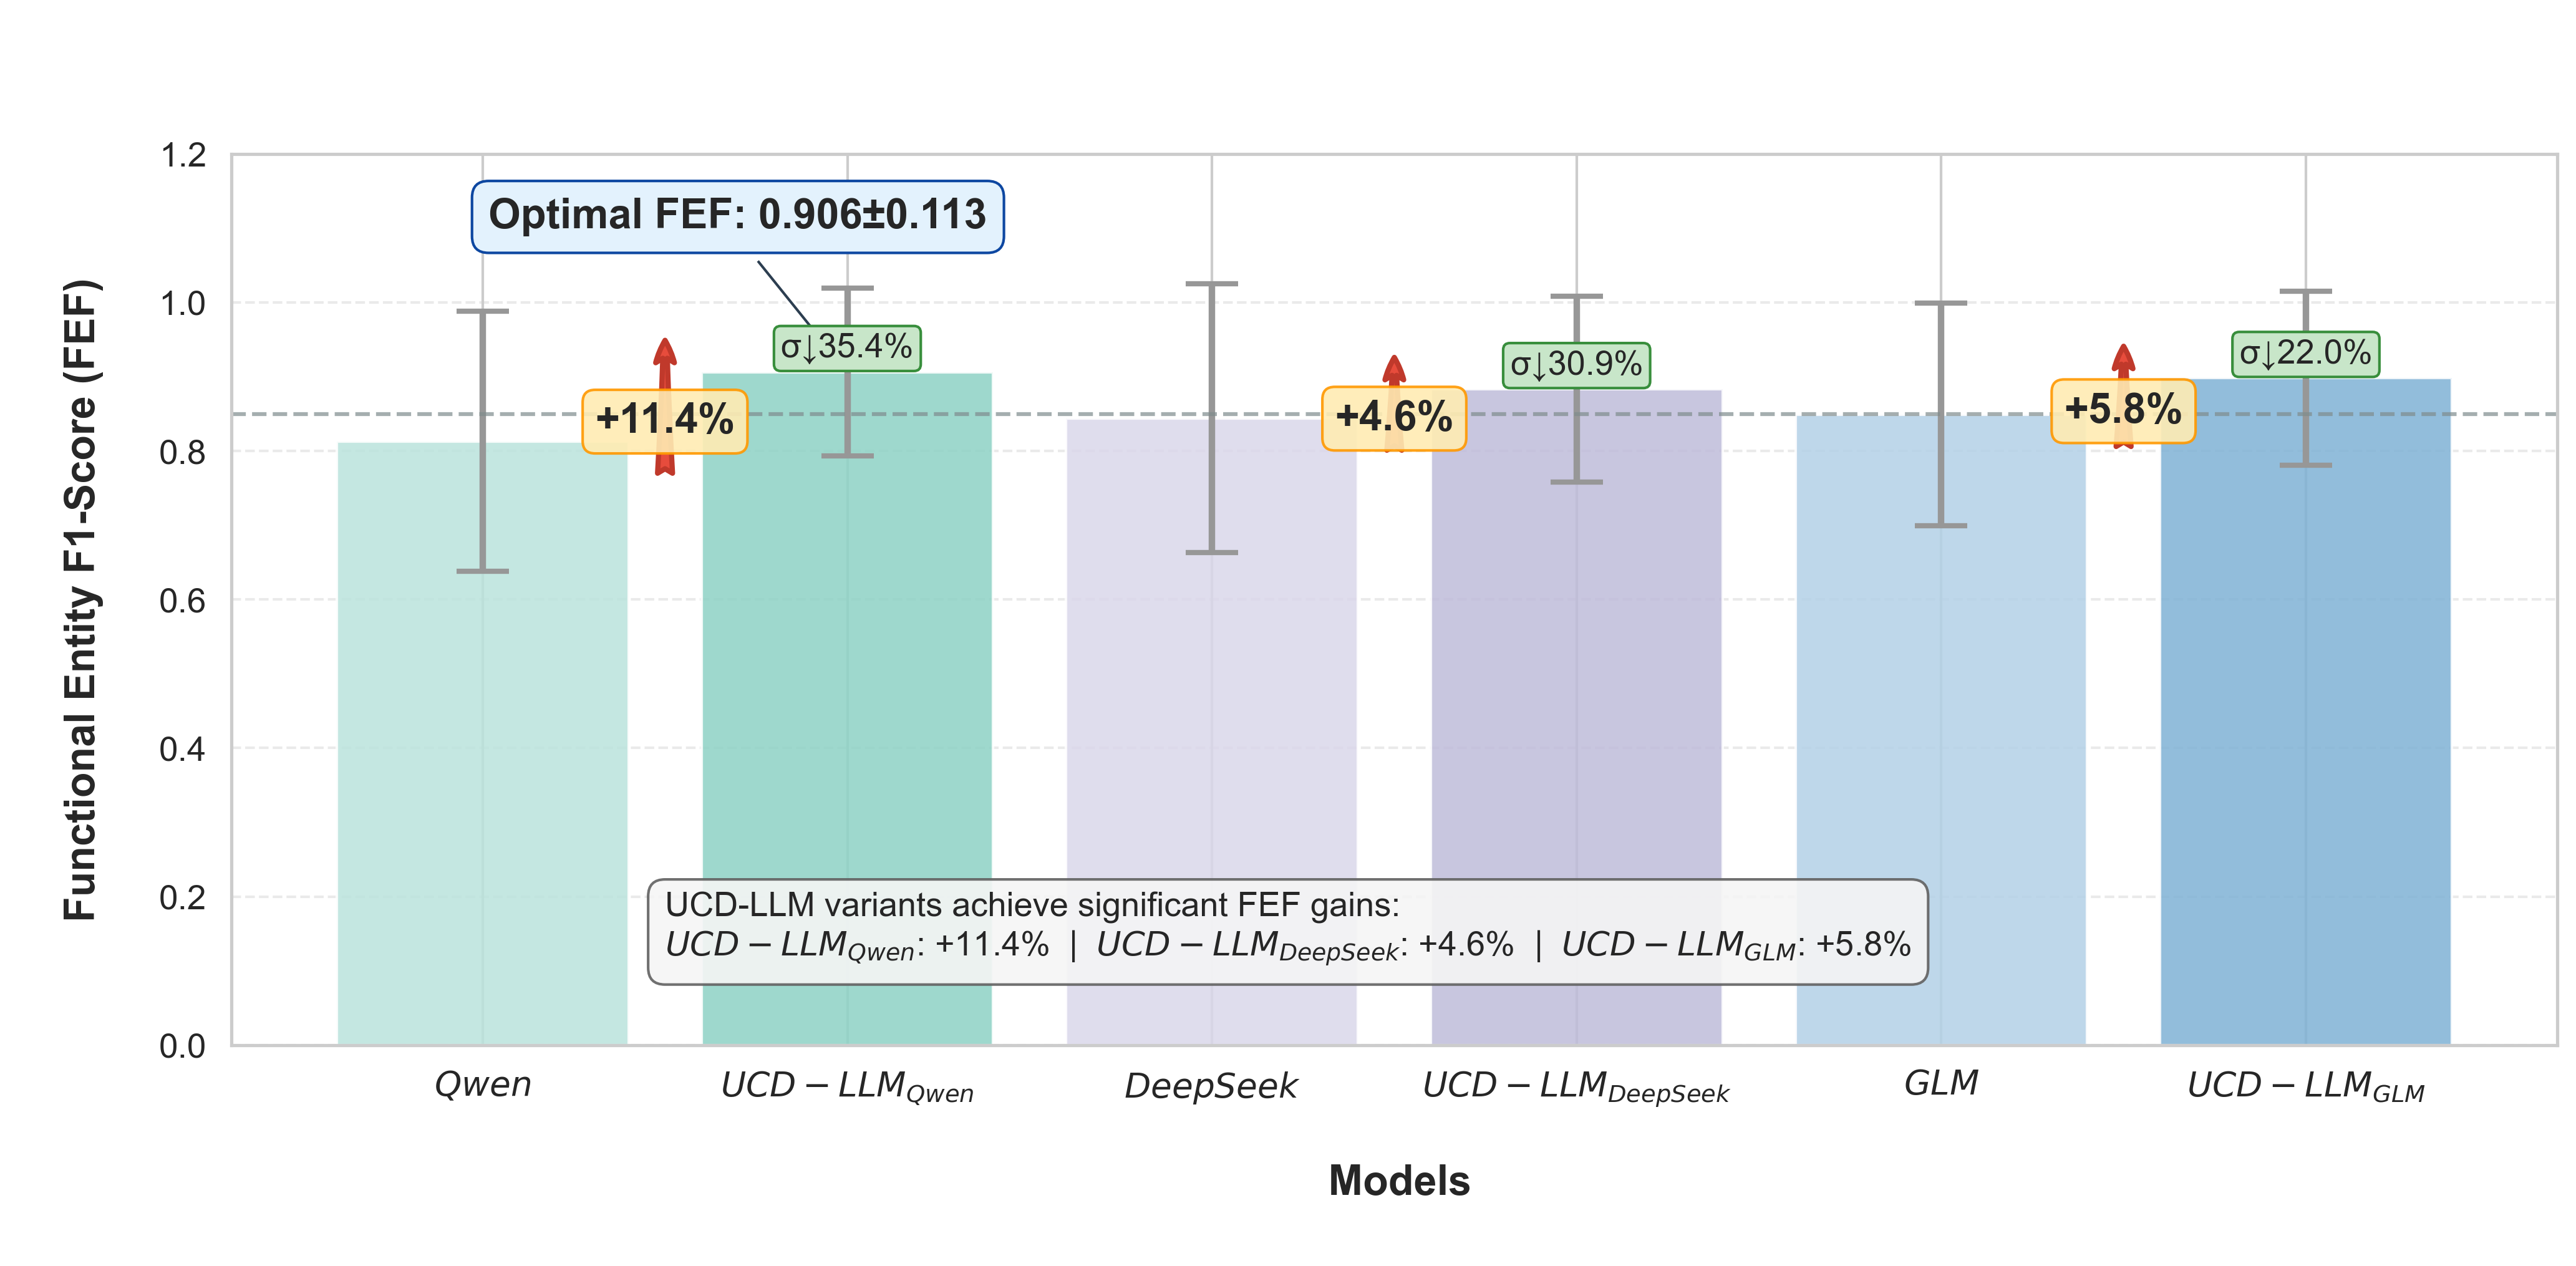

Source code (Python):
import numpy as np
import matplotlib.pyplot as plt
import seaborn as sns

# 数据准备
methods = ['$Qwen$', '$UCD-LLM_{Qwen}$', '$DeepSeek$', '$UCD-LLM_{DeepSeek}$', '$GLM$', '$UCD-LLM_{GLM}$']
mef_means = [0.813, 0.906, 0.844, 0.883, 0.849, 0.898]
mef_stds = [0.175, 0.113, 0.181, 0.125, 0.150, 0.117]

# 创建增强型误差条形图
plt.figure(figsize=(14, 7), dpi=300)
sns.set(style="whitegrid", font_scale=1.2)
# palette = sns.color_palette("Blues_r", n_colors=len(methods))
custom_colors = ['#BAE3DC', '#8DD2C5', '#DAD7EA', '#BFBCDA', '#B3D1E7', '#7FB2D5']  # 示例颜色

# 主条形图
bars = plt.bar(methods, mef_means, yerr=mef_stds,
               capsize=10, alpha=0.85, color=custom_colors,
               error_kw=dict(elinewidth=2.5, ecolor='#979797', capthick=2))

# 添加性能提升箭头和标注
for i in range(0, len(methods), 2):
    if i + 1 < len(methods):  # 确保有对应的UCD-LLM变体
        base_val = mef_means[i]
        ucd_val = mef_means[i + 1]
        gain = ucd_val - base_val
        gain_percent = (gain / base_val) * 100

        # 添加提升箭头
        plt.annotate('',
                     xy=(i + 0.5, ucd_val+0.05),
                     xytext=(i + 0.5, base_val-0.05),
                     arrowprops=dict(arrowstyle='fancy,head_width=0.5,head_length=0.6',
                                     fc='#e74c3c', ec='#c0392b', lw=2))

        # 添加提升百分比标注
        plt.text(i + 0.5, (base_val + ucd_val) / 2 - 0.02,
                 f"+{gain_percent:.1f}%",
                 ha='center', va='center', fontsize=16, fontweight='bold',
                 bbox=dict(boxstyle='round,pad=0.3', fc='#ffecb3', ec='#ff9800', alpha=0.9))

# 标注最优值
max_idx = np.argmax(mef_means)
plt.annotate(f'Optimal FEF: {mef_means[max_idx]:.3f}±{mef_stds[max_idx]:.3f}',
             xy=(max_idx, mef_means[max_idx]),
             xytext=(max_idx - 0.3, 1.1),
             arrowprops=dict(facecolor='#2c3e50', shrink=0.05, width=2),
             ha='center', fontsize=16, weight='bold',
             bbox=dict(boxstyle='round,pad=0.4', fc='#e3f2fd', ec='#0d47a1'))

# 添加稳定性标注
for i, std in enumerate(mef_stds):
    if i % 2 == 1:  # 只标注UCD-LLM变体的稳定性提升
        base_std = mef_stds[i - 1]
        std_reduction = ((base_std - std) / base_std) * 100
        plt.text(i, mef_means[i] + 0.02,
                 f"σ↓{std_reduction:.1f}%",
                 ha='center', fontsize=13,
                 bbox=dict(boxstyle='round,pad=0.2', fc='#c8e6c9', ec='#388e3c'))

# 添加基准线
plt.axhline(y=0.85, color='#7f8c8d', linestyle='--', alpha=0.7, lw=1.5)
# plt.text(len(methods) - 0.5, 0.7, 'High-Performance Threshold (0.85)',
#          fontsize=14, ha='right', va='bottom')

# 格式美化
plt.ylim(0, 1.2)
plt.ylabel('\nFunctional Entity F1-Score (FEF)\n', fontsize=16, fontweight='bold')
plt.xlabel('\n Models\n ', fontsize=16, fontweight='bold')
plt.title('\n',
           fontsize=18, pad=20, fontweight='bold')

# 添加网格增强可读性
plt.grid(axis='y', linestyle='--', alpha=0.4)

# 添加性能摘要
plt.text(0.5, 0.12,
         "UCD-LLM variants achieve significant FEF gains:\n"
         "$UCD-LLM_{Qwen}$: +11.4%  |  $UCD-LLM_{DeepSeek}$: +4.6%  |  $UCD-LLM_{GLM}$: +5.8%",
         fontsize=13,
         bbox=dict(boxstyle='round,pad=0.5', fc='#f5f5f5', ec='#616161', alpha=0.9))

plt.tight_layout()
plt.savefig('FEF_Comparison.png', bbox_inches='tight', dpi=300)
plt.show()